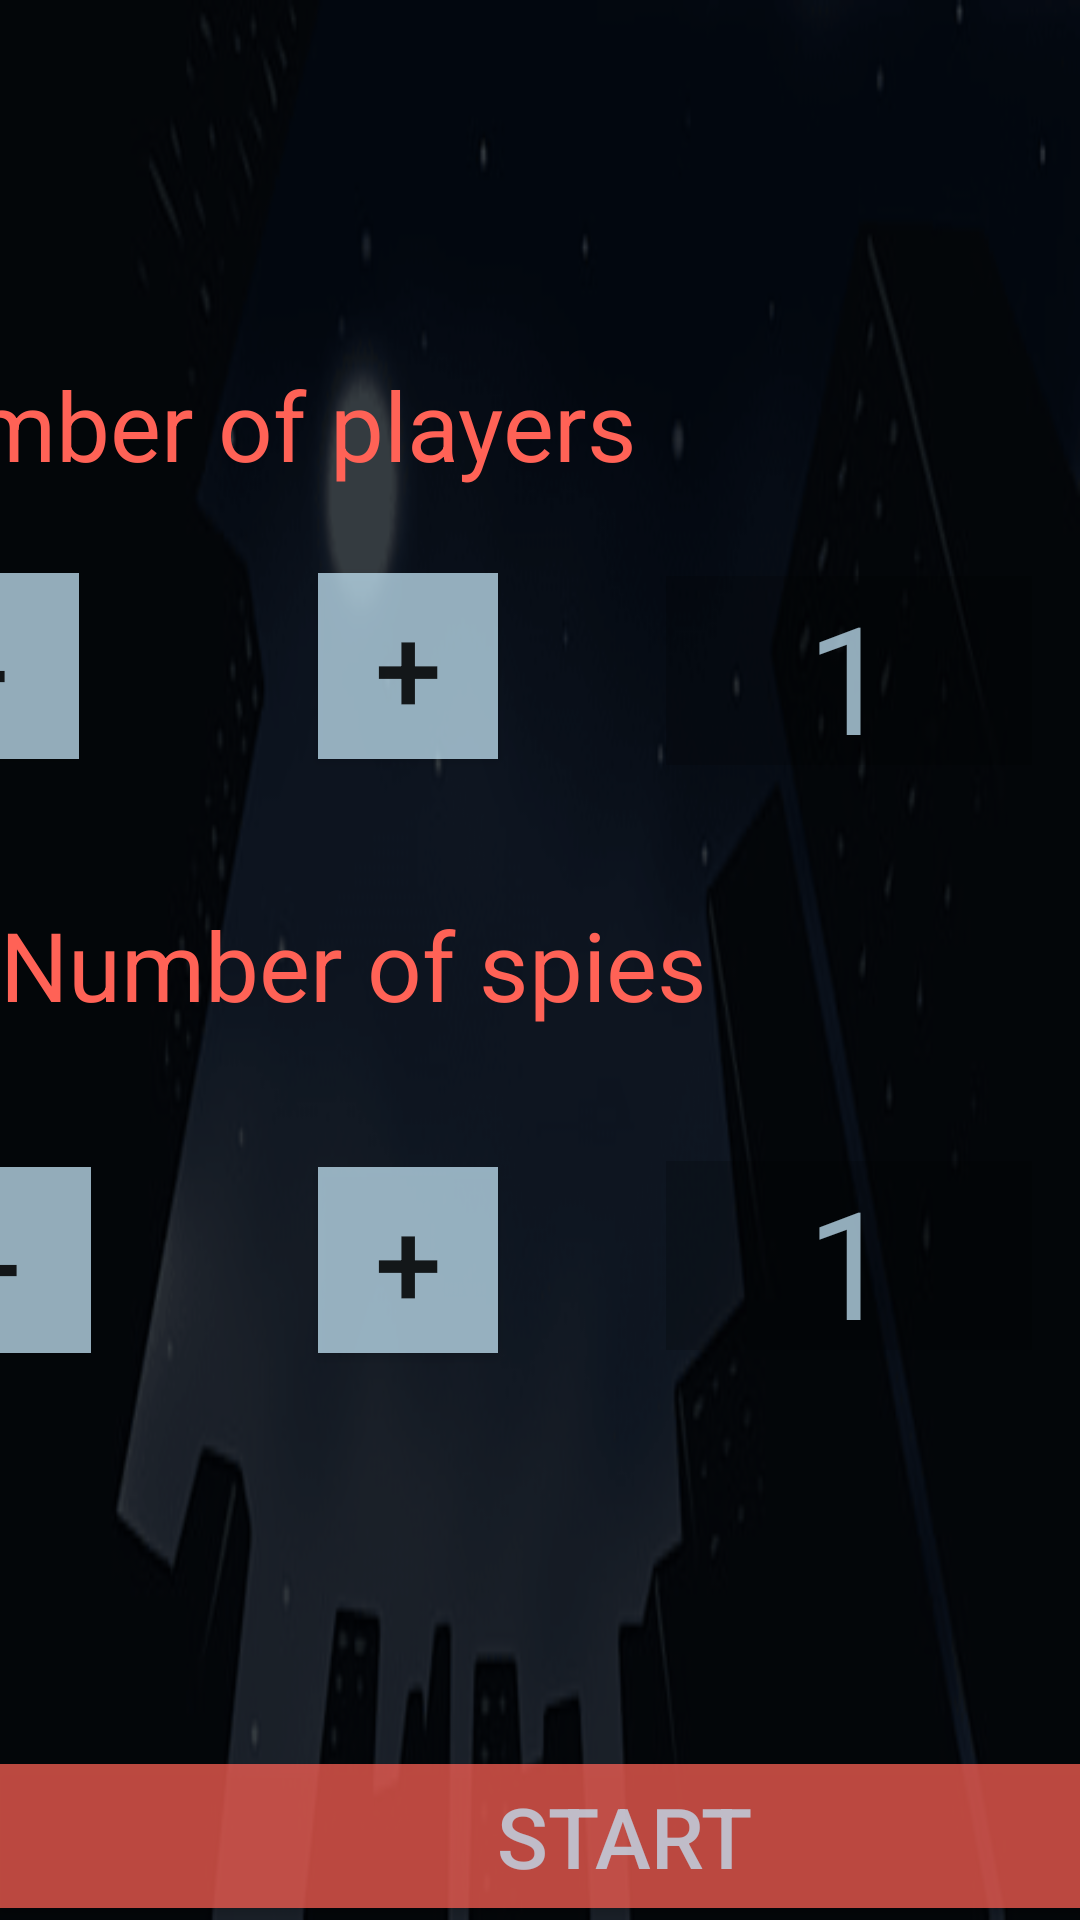

Write the Android layout XML for this screen, with the resource values it uses.
<!-- AndroidManifest.xml: application theme Theme.SpyGame5 -->
<!-- res/layout/activity_home.xml -->
<?xml version="1.0" encoding="utf-8"?>
<android.support.constraint.ConstraintLayout xmlns:android="http://schemas.android.com/apk/res/android"
    xmlns:app="http://schemas.android.com/apk/res-auto"
    xmlns:tools="http://schemas.android.com/tools"
    android:layout_width="match_parent"
    android:layout_height="match_parent"
    android:background="@drawable/background_png"
    tools:context=".HomeActivity">

    <android.support.constraint.ConstraintLayout
        android:layout_width="match_parent"
        android:layout_height="match_parent"
        android:background="#BC000000"
        app:layout_constraintBottom_toBottomOf="parent"

        app:layout_constraintEnd_toEndOf="parent"
        app:layout_constraintHorizontal_bias="1.0"
        app:layout_constraintStart_toStartOf="parent"
        app:layout_constraintTop_toTopOf="parent"
        app:layout_constraintVertical_bias="0.0">

        <Button
            android:id="@+id/button22"
            android:layout_width="60dp"
            android:layout_height="62dp"
            android:layout_marginTop="136dp"
            android:layout_marginEnd="76dp"
            android:background="@color/color3"
            android:text="-"
            android:textSize="40dp"
            app:layout_constraintEnd_toStartOf="@+id/button21"
            app:layout_constraintHorizontal_bias="1.0"
            app:layout_constraintStart_toStartOf="parent"
            app:layout_constraintTop_toBottomOf="@+id/button20" />

        <Button
            android:id="@+id/button21"
            android:layout_width="60dp"
            android:layout_height="62dp"
            android:layout_marginTop="136dp"
            android:layout_marginEnd="56dp"
            android:background="@color/color3"
            android:text="+"
            android:textSize="40dp"
            app:layout_constraintEnd_toStartOf="@+id/textView7"
            app:layout_constraintTop_toBottomOf="@+id/button8" />

        <Button
            android:id="@+id/button20"
            android:layout_width="60dp"
            android:layout_height="62dp"
            android:layout_marginTop="28dp"
            android:layout_marginEnd="80dp"
            android:background="@color/color3"
            android:text="-"
            android:textSize="40dp"
            app:layout_constraintEnd_toStartOf="@+id/button8"
            app:layout_constraintTop_toBottomOf="@+id/textView4" />

        <TextView
            android:id="@+id/textView6"
            android:layout_width="122dp"
            android:layout_height="63dp"
            android:layout_marginTop="192dp"
            android:layout_marginEnd="16dp"
            android:background="@color/color1"
            android:text="1"
            android:textAlignment="center"
            android:textColor="@color/color3"
            android:textSize="50dp"
            app:layout_constraintEnd_toEndOf="parent"
            app:layout_constraintTop_toTopOf="parent" />

        <TextView
            android:id="@+id/textView5"
            android:layout_width="wrap_content"
            android:layout_height="wrap_content"
            android:layout_marginTop="300dp"
            android:text="Number of spies"
            android:textColor="@color/colorInHome"
            android:textSize="32dp"
            app:layout_constraintEnd_toEndOf="parent"
            app:layout_constraintHorizontal_bias="0.0"
            app:layout_constraintStart_toStartOf="parent"
            app:layout_constraintTop_toTopOf="parent" />

        <Button
            android:id="@+id/button8"
            android:layout_width="60dp"
            android:layout_height="62dp"
            android:layout_marginTop="28dp"
            android:layout_marginEnd="56dp"
            android:background="@color/color3"
            android:text="+"
            android:textSize="40dp"
            app:layout_constraintEnd_toStartOf="@+id/textView6"
            app:layout_constraintTop_toBottomOf="@+id/textView4" />

        <TextView
            android:id="@+id/textView4"
            android:layout_width="wrap_content"
            android:layout_height="wrap_content"
            android:layout_marginTop="120dp"
            android:layout_marginEnd="148dp"
            android:text="Number of players"
            android:textColor="@color/colorInHome"
            android:textSize="32dp"
            app:layout_constraintEnd_toEndOf="parent"
            app:layout_constraintTop_toTopOf="parent" />

        <Button
            android:id="@+id/button17"
            android:layout_width="416dp"
            android:layout_height="0dp"
            android:layout_marginBottom="4dp"
            android:background="#BAFF6256"
            android:text="Start"
            android:textColor="@color/color3"
            android:textSize="28dp"
            app:layout_constraintBottom_toBottomOf="parent"
            app:layout_constraintEnd_toEndOf="parent"
            app:layout_constraintHorizontal_bias="0.0"
            app:layout_constraintStart_toStartOf="parent" />

        <TextView
            android:id="@+id/textView7"
            android:layout_width="122dp"
            android:layout_height="63dp"
            android:layout_marginTop="132dp"
            android:layout_marginEnd="16dp"
            android:background="@color/color1"
            android:text="1"
            android:textAlignment="center"
            android:textColor="@color/color3"
            android:textSize="50dp"
            app:layout_constraintEnd_toEndOf="parent"
            app:layout_constraintTop_toBottomOf="@+id/textView6" />

    </android.support.constraint.ConstraintLayout>
</android.support.constraint.ConstraintLayout>
<!-- resources referenced by this layout -->
<resources>
  <color name="color1">#34000000</color>
  <color name="color3">#C1C1E2F4</color>
  <color name="colorInHome">#ff6256</color>
  <!-- drawable background_png: png bitmap (drawable, 23791 bytes) -->
  <style name="Theme.SpyGame5" parent="Theme.AppCompat.Light.DarkActionBar">
          
          <item name="colorPrimary">@color/purple_500</item>
          <item name="colorPrimaryDark">@color/purple_700</item>
          <item name="colorAccent">@color/teal_200</item>
          
      </style>
  <color name="purple_500">#FF000000</color>
  <color name="purple_700">#FF000000</color>
  <color name="teal_200">#FF000000</color>
</resources>
